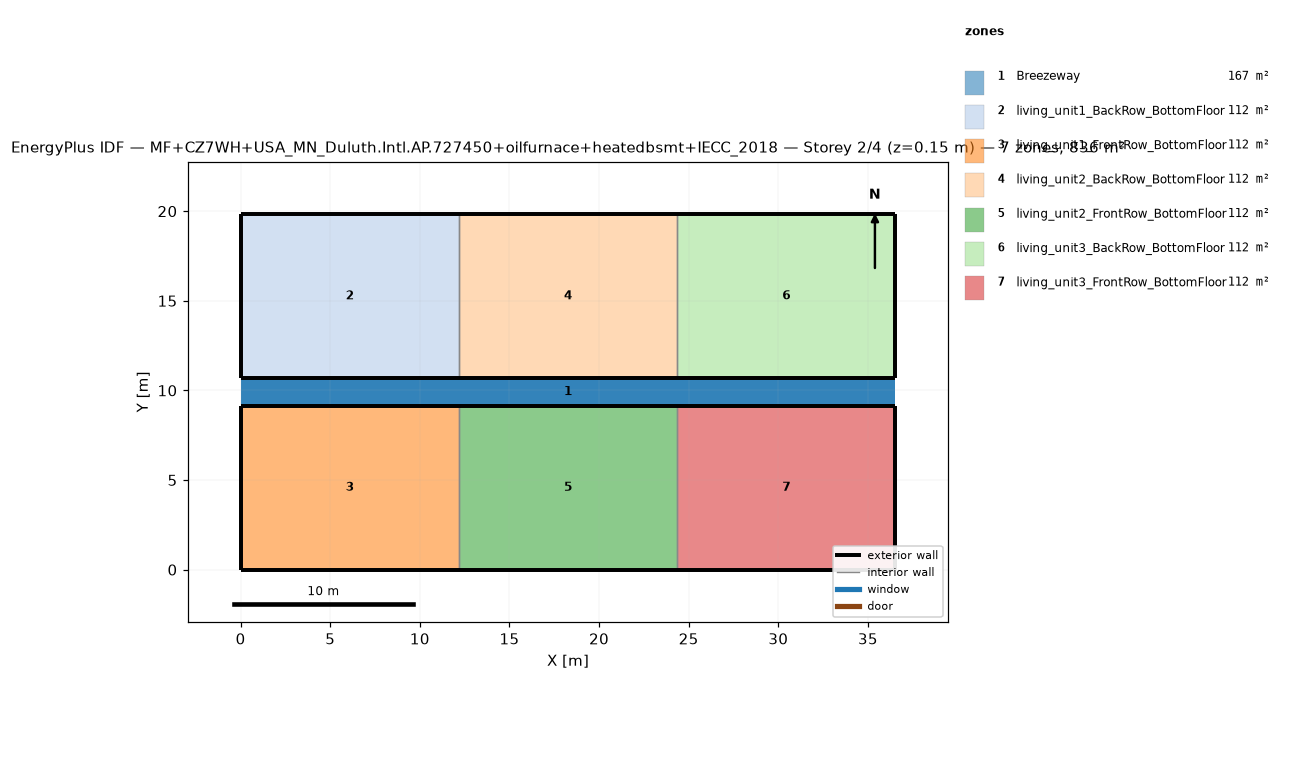
=== STOREY PLAN SPEC (per zone: floor XY polygon, exterior-wall plan segments, windows/doors) ===
zone 1: Breezeway  (167.0 m²)
  floor: (36.54, 9.16) (0.00, 9.16) (0.00, 10.68) (36.54, 10.68)
  floor: (36.54, 9.16) (0.00, 9.16) (0.00, 10.68) (36.54, 10.68)
  floor: (36.54, 9.16) (0.00, 9.16) (0.00, 10.68) (36.54, 10.68)
zone 2: living_unit1_BackRow_BottomFloor  (111.5 m²)
  floor: (12.18, 10.68) (0.00, 10.68) (0.00, 19.84) (12.18, 19.84)
  exterior wall: (0.00, 10.68) – (12.18, 10.68)  [12.2 m]
  exterior wall: (12.18, 19.84) – (0.00, 19.84)  [12.2 m]
  exterior wall: (0.00, 19.84) – (0.00, 10.68)  [9.2 m]
  interior walls: 1
zone 3: living_unit1_FrontRow_BottomFloor  (111.5 m²)
  floor: (12.18, 0.00) (0.00, 0.00) (0.00, 9.16) (12.18, 9.16)
  exterior wall: (0.00, 0.00) – (12.18, 0.00)  [12.2 m]
  exterior wall: (12.18, 9.16) – (0.00, 9.16)  [12.2 m]
  exterior wall: (0.00, 9.16) – (0.00, 0.00)  [9.2 m]
  interior walls: 1
zone 4: living_unit2_BackRow_BottomFloor  (111.5 m²)
  floor: (24.36, 10.68) (12.18, 10.68) (12.18, 19.84) (24.36, 19.84)
  exterior wall: (12.18, 10.68) – (24.36, 10.68)  [12.2 m]
  exterior wall: (24.36, 19.84) – (12.18, 19.84)  [12.2 m]
  interior walls: 2
zone 5: living_unit2_FrontRow_BottomFloor  (111.5 m²)
  floor: (24.36, 0.00) (12.18, 0.00) (12.18, 9.16) (24.36, 9.16)
  exterior wall: (12.18, 0.00) – (24.36, 0.00)  [12.2 m]
  exterior wall: (24.36, 9.16) – (12.18, 9.16)  [12.2 m]
  interior walls: 2
zone 6: living_unit3_BackRow_BottomFloor  (111.5 m²)
  floor: (36.54, 10.68) (24.36, 10.68) (24.36, 19.84) (36.54, 19.84)
  exterior wall: (24.36, 10.68) – (36.54, 10.68)  [12.2 m]
  exterior wall: (36.54, 10.68) – (36.54, 19.84)  [9.2 m]
  exterior wall: (36.54, 19.84) – (24.36, 19.84)  [12.2 m]
  interior walls: 1
zone 7: living_unit3_FrontRow_BottomFloor  (111.5 m²)
  floor: (36.54, 0.00) (24.36, 0.00) (24.36, 9.16) (36.54, 9.16)
  exterior wall: (24.36, 0.00) – (36.54, 0.00)  [12.2 m]
  exterior wall: (36.54, 0.00) – (36.54, 9.16)  [9.2 m]
  exterior wall: (36.54, 9.16) – (24.36, 9.16)  [12.2 m]
  interior walls: 1

=== DERIVED (storey summary) ===
Building: MF+CZ7WH+USA_MN_Duluth.Intl.AP.727450+oilfurnace+heatedbsmt+IECC_2018
Storey: 2 of 4  (floor level z = 0.15 m)
Storey gross floor area: 836.2 m²
Zones on this storey: 7
  - Breezeway: floor 167.0 m²
  - living_unit1_BackRow_BottomFloor: floor 111.5 m²; exterior wall 33.5 m (86.9 m²); WWR 0.0%
  - living_unit1_FrontRow_BottomFloor: floor 111.5 m²; exterior wall 33.5 m (86.9 m²); WWR 0.0%
  - living_unit2_BackRow_BottomFloor: floor 111.5 m²; exterior wall 24.4 m (63.1 m²); WWR 0.0%
  - living_unit2_FrontRow_BottomFloor: floor 111.5 m²; exterior wall 24.4 m (63.1 m²); WWR 0.0%
  - living_unit3_BackRow_BottomFloor: floor 111.5 m²; exterior wall 33.5 m (86.9 m²); WWR 0.0%
  - living_unit3_FrontRow_BottomFloor: floor 111.5 m²; exterior wall 33.5 m (86.9 m²); WWR 0.0%
Zone adjacency (shared interzone walls):
  - living_unit1_BackRow_BottomFloor ↔ living_unit2_BackRow_BottomFloor
  - living_unit1_FrontRow_BottomFloor ↔ living_unit2_FrontRow_BottomFloor
  - living_unit2_BackRow_BottomFloor ↔ living_unit3_BackRow_BottomFloor
  - living_unit2_FrontRow_BottomFloor ↔ living_unit3_FrontRow_BottomFloor